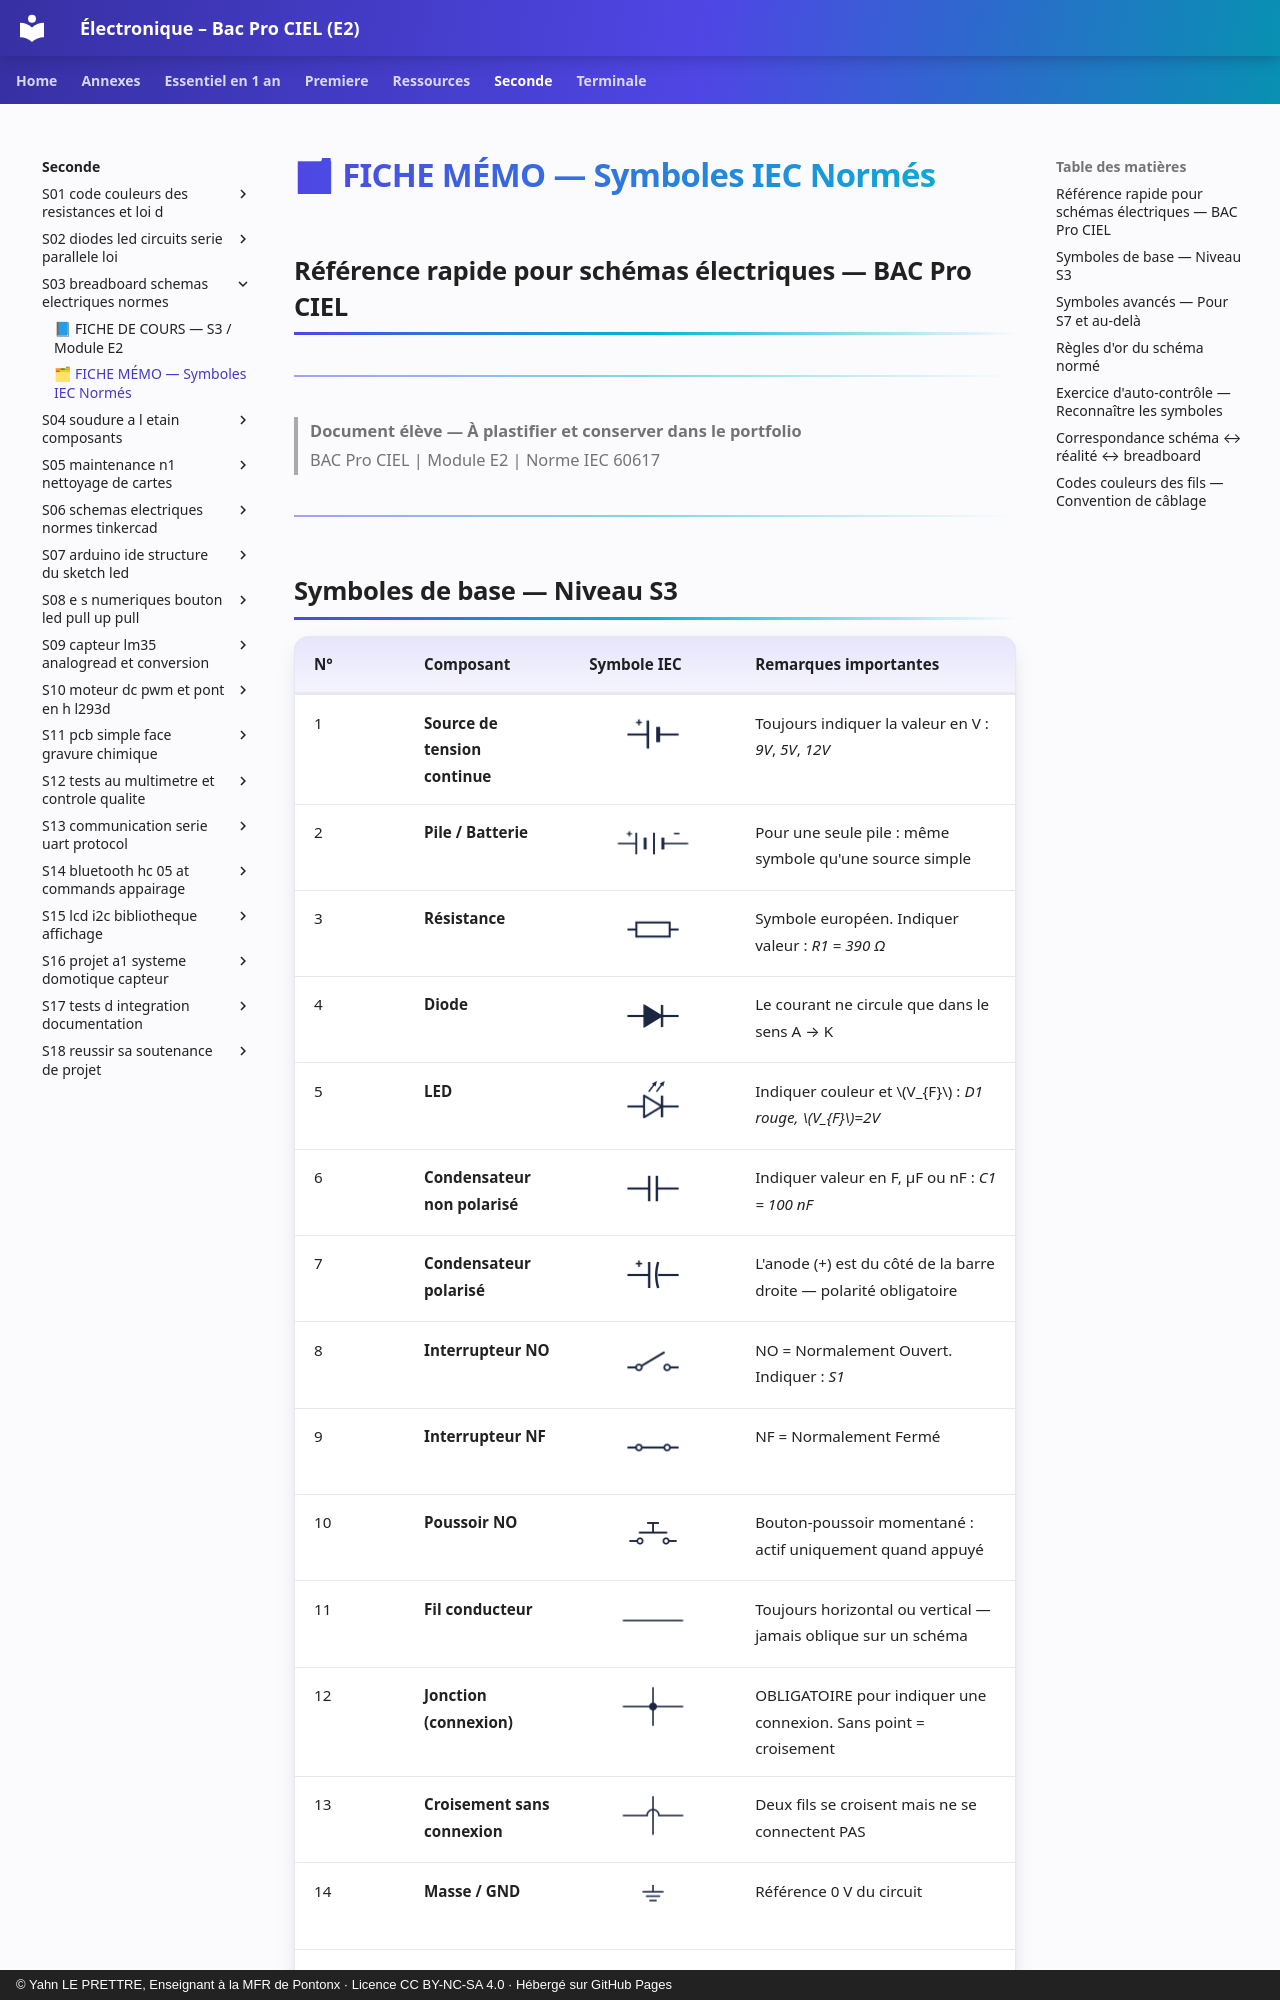

repository: YahnLP/ressources-pedagogiques · page: seconde/S03-breadboard-schemas-electriques-normes/annexe-fiche-memo-symboles-iec-normes/index.html · generator: mkdocs · copyright: © Yahn LE PRETTRE, Enseignant à la MFR de Pontonx · Licence CC BY-NC-SA 4.0 · Hébergé sur GitHub Pages

# 🗂 FICHE MÉMO — Symboles IEC Normés
## Référence rapide pour schémas électriques — BAC Pro CIEL

---

> **Document élève — À plastifier et conserver dans le portfolio**  
> BAC Pro CIEL | Module E2 | Norme IEC 60617

---
